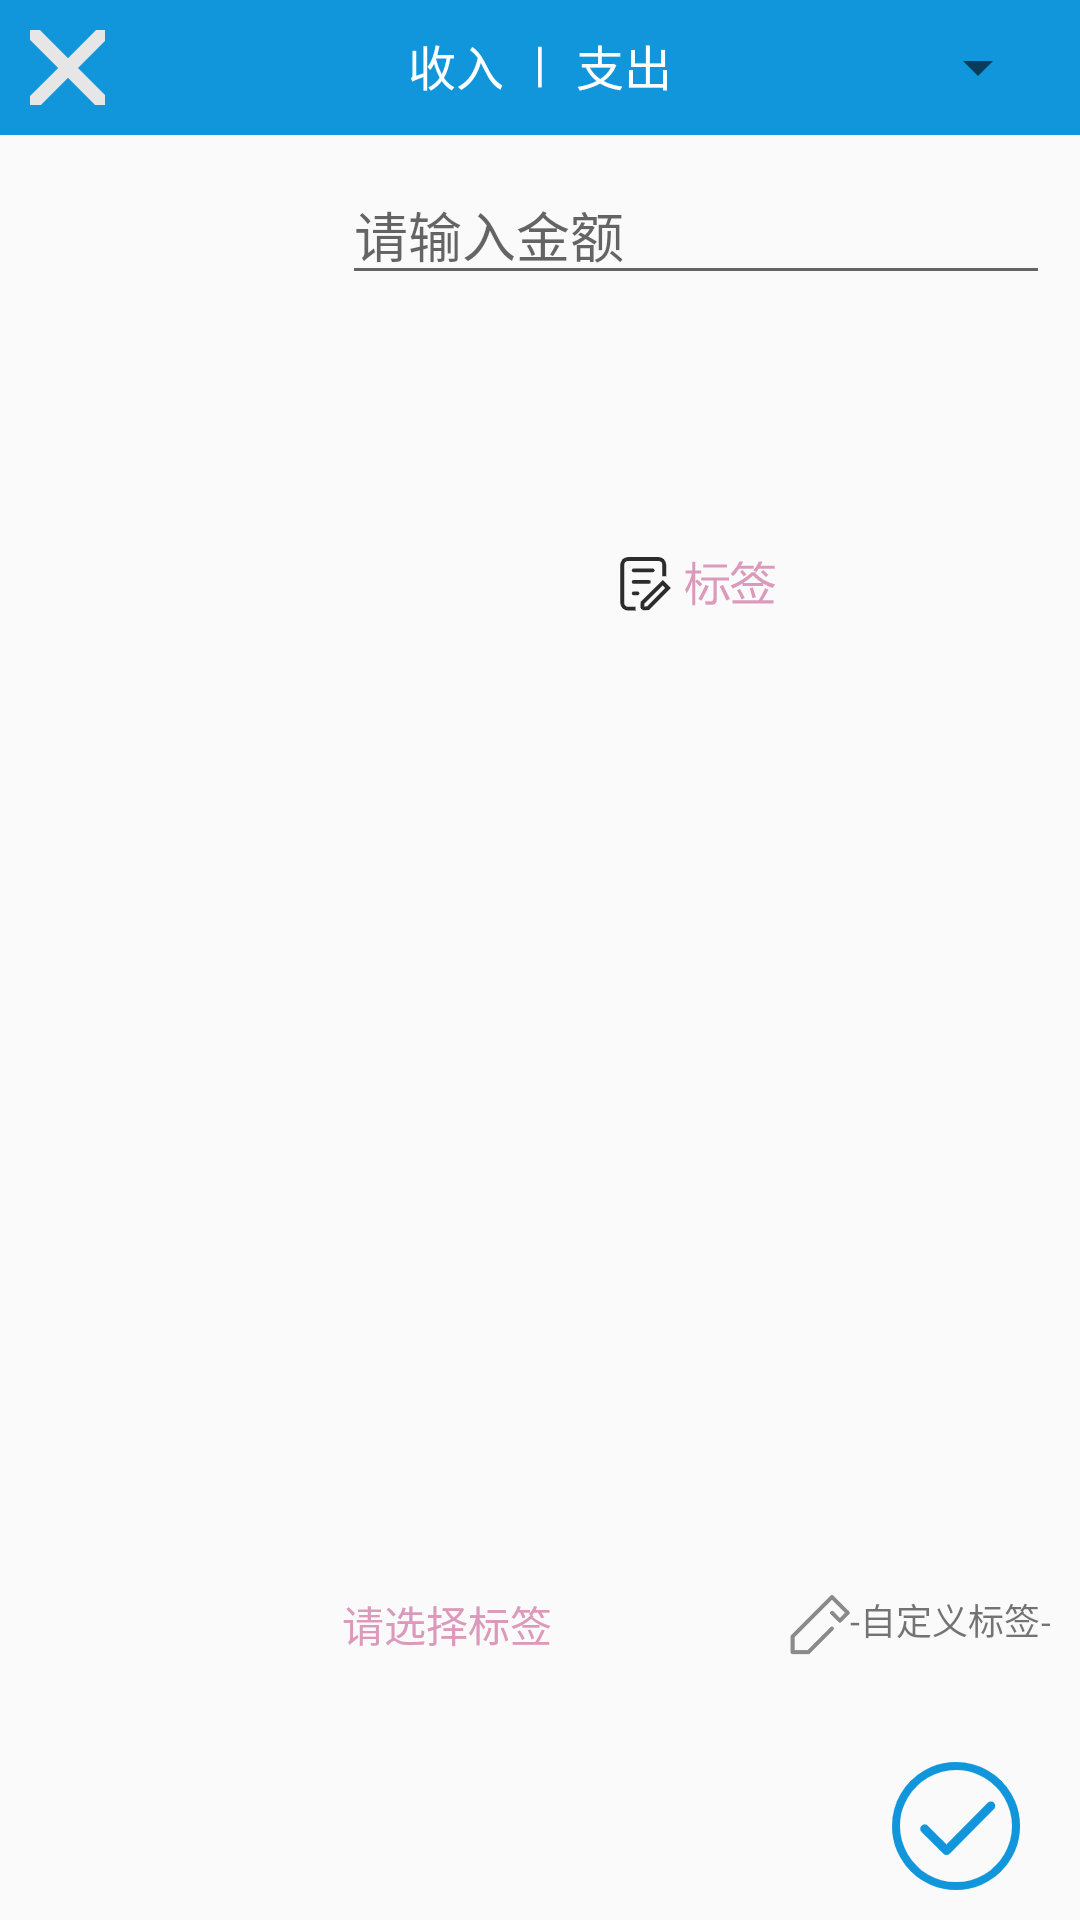

This screen was rendered from an Android layout file. Write that file and the resources it references.
<!-- AndroidManifest.xml: application theme AppTheme -->
<!-- res/layout/activity_add_order.xml -->
<LinearLayout xmlns:android="http://schemas.android.com/apk/res/android"
    android:layout_width="match_parent"
    android:layout_height="match_parent"
    android:orientation="vertical">

    <RelativeLayout
        android:layout_width="match_parent"
        android:layout_height="45dp"
        android:background="#1296db">

        <ImageButton
            android:layout_width="25dp"
            android:layout_height="25dp"
            android:layout_margin="10dp"
            android:src="@drawable/close"
            android:background="@android:color/transparent"
            android:layout_alignParentLeft="true"
            android:id="@+id/closeBtn"/>

        <RelativeLayout
            android:layout_width="wrap_content"
            android:layout_height="45dp"
            android:layout_centerInParent="true"
            android:layout_margin="10dp">

            <TextView
                android:layout_width="wrap_content"
                android:layout_height="wrap_content"
                android:text="收入"
                android:textSize="16sp"
                android:textColor="#FFFFFF"
                android:layout_marginRight="10dp"
                android:id="@+id/incomeBtn"/>

            <TextView
                android:layout_width="wrap_content"
                android:layout_height="wrap_content"
                android:text="|"
                android:textSize="16sp"
                android:textColor="#FFFFFF"
                android:id="@+id/partLine"
                android:layout_toRightOf="@id/incomeBtn"/>

            <TextView
                android:layout_width="wrap_content"
                android:layout_height="wrap_content"
                android:text="支出"
                android:textColor="#FFFFFF"
                android:textSize="16sp"
                android:layout_marginLeft="10dp"
                android:layout_toRightOf="@id/partLine"
                android:id="@+id/outcomeBtn"/>

        </RelativeLayout>

        <Spinner
            android:layout_width="100dp"
            android:layout_height="40dp"
            android:gravity="center_vertical"
            android:layout_margin="10dp"
            android:layout_alignParentRight="true"
            android:spinnerMode="dialog"
            android:padding="0dp"
            android:id="@+id/accountList"/>

    </RelativeLayout>

    <LinearLayout
        android:layout_width="match_parent"
        android:layout_height="match_parent"
        android:orientation="horizontal">

        <LinearLayout
            android:layout_width="0dp"
            android:layout_height="match_parent"
            android:layout_weight="1"
            android:layout_margin="20dp"
            android:orientation="vertical">

            <androidx.recyclerview.widget.RecyclerView
                android:layout_width="match_parent"
                android:layout_height="match_parent"
                android:layout_gravity="center_horizontal"
                android:overScrollMode="never"
                android:id="@+id/iconsView"/>

        </LinearLayout>

        <LinearLayout
            android:layout_width="0dp"
            android:layout_height="match_parent"
            android:layout_weight="4"
            android:orientation="vertical">

            <EditText
                android:layout_width="match_parent"
                android:layout_height="wrap_content"
                android:id="@+id/orderEdit"
                android:layout_margin="10dp"
                android:inputType="numberDecimal"
                android:hint="请输入金额"/>

            <RelativeLayout
                android:layout_width="match_parent"
                android:layout_height="wrap_content"
                android:layout_margin="10dp">

                <ImageView
                    android:layout_width="40dp"
                    android:layout_height="40dp"
                    android:id="@+id/SmallIconImg"
                    android:layout_alignParentLeft="true"
                    android:layout_alignParentStart="true" />

                <TextView
                    android:layout_width="wrap_content"
                    android:layout_height="wrap_content"
                    android:layout_centerVertical="true"
                    android:textSize="24sp"
                    android:layout_marginRight="10dp"
                    android:textColor="@color/tagSelected"
                    android:id="@+id/SmallIconType"
                    android:layout_alignParentRight="true"
                    android:layout_alignParentEnd="true" />

            </RelativeLayout>

            <ImageView
                android:layout_width="match_parent"
                android:layout_height="wrap_content"
                android:layout_margin="5dp"
                android:src="@drawable/note"
                android:gravity="center_horizontal"
                android:id="@+id/tagText"/>

            <androidx.recyclerview.widget.RecyclerView
                android:layout_width="match_parent"
                android:layout_height="300dp"
                android:layout_gravity="center_horizontal"
                android:overScrollMode="never"
                android:id="@+id/tagsView"/>

            <RelativeLayout
                android:layout_width="match_parent"
                android:layout_height="wrap_content"
                android:clickable="true"
                android:layout_margin="10dp">

                <TextView
                    android:layout_width="wrap_content"
                    android:layout_height="wrap_content"
                    android:id="@+id/selectedTag"
                    android:clickable="false"
                    android:text="请选择标签"
                    android:textColor="@color/colorNoSelected"
                    android:layout_alignParentLeft="true"/>

                <ImageView
                    android:layout_width="20dp"
                    android:layout_height="20dp"
                    android:id="@+id/DIYtag"
                    android:clickable="false"
                    android:src="@drawable/new_tag"
                    android:layout_toLeftOf="@id/DIYtagText"
                    android:layout_alignBottom="@id/selectedTag"/>

                <TextView
                    android:id="@+id/DIYtagText"
                    android:layout_width="wrap_content"
                    android:layout_height="wrap_content"
                    android:layout_alignParentRight="true"
                    android:layout_marginRight="-1dp"
                    android:clickable="false"
                    android:textColor="@color/tagSelected"
                    android:text="-自定义标签-"
                    android:textSize="12sp" />

                <EditText
                    android:layout_width="wrap_content"
                    android:layout_height="wrap_content"
                    android:layout_centerVertical="true"
                    android:textSize="12sp"
                    android:clickable="false"
                    android:id="@+id/DIYtagEdit"
                    android:layout_marginTop="6dp"
                    android:layout_alignParentLeft="true"
                    android:hint="请输入自定义标签"
                    android:visibility="invisible"
                    android:singleLine="true"
                    android:layout_below="@id/DIYtagText" />

                <ImageButton
                    android:layout_width="wrap_content"
                    android:layout_height="wrap_content"
                    android:background="@android:color/transparent"
                    android:src="@drawable/ok"
                    android:layout_margin="10dp"
                    android:layout_alignParentRight="true"
                    android:layout_alignParentBottom="true"
                    android:id="@+id/okBtn"/>
            </RelativeLayout>
        </LinearLayout>
    </LinearLayout>
</LinearLayout>
<!-- resources referenced by this layout -->
<resources>
  <color name="colorNoSelected">#DB9ABC</color>
  <!-- drawable close: png bitmap (drawable-xxhdpi, 3149 bytes) -->
  <!-- drawable new_tag: png bitmap (drawable-xxhdpi, 3439 bytes) -->
  <!-- drawable note: png bitmap (drawable-xxhdpi, 4877 bytes) -->
  <!-- drawable ok: png bitmap (drawable-xxhdpi, 5808 bytes) -->
  <style name="AppTheme" parent="Theme.AppCompat.Light.NoActionBar">
          
          <item name="colorPrimary">@color/colorPrimary</item>
          <item name="colorPrimaryDark">@color/colorPrimaryDark</item>
          <item name="colorAccent">@color/colorAccent</item>
          <item name="android:selectableItemBackgroundBorderless">@null</item>
      </style>
  <color name="colorPrimary">#6200EE</color>
  <color name="colorPrimaryDark">#3700B3</color>
  <color name="colorAccent">#03DAC5</color>
</resources>
